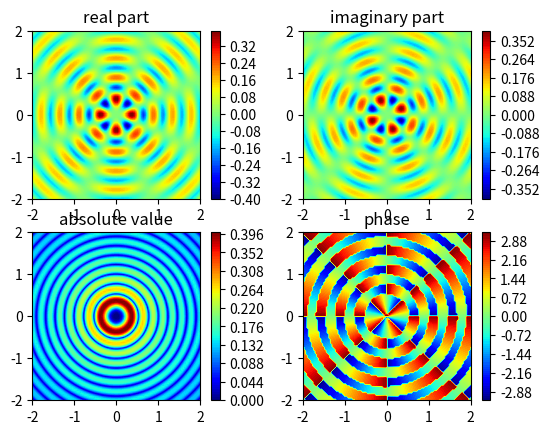

Reproduce this figure in Python.
import numpy as np
import matplotlib.pylab as plt
import scipy.special as sp

num = 100

x = np.linspace(start=-2, stop=2, num=num)
y = np.linspace(start=-2, stop=2, num=num)

X, Y = np.meshgrid(x, y)
Z = np.ndarray(X.shape, dtype=complex)

ro = np.sqrt(X ** 2 + Y ** 2)
phi = np.arctan2(Y, X)
m = 4
k = 14.3
Z = sp.jv(m, k * ro) * np.exp(1j * m * phi)

fig = plt.figure()
[ax1, ax2], [ax3, ax4] = fig.subplots(nrows=2, ncols=2)

ax1.set_title('real part')
im1 = ax1.contourf(X, Y, np.real(Z), num, cmap=plt.cm.jet)
ax1.set_aspect('equal')
fig.colorbar(im1, ax=ax1)

ax2.set_title('imaginary part')
im2 = ax2.contourf(X, Y, np.imag(Z), num, cmap=plt.cm.jet)
ax2.set_aspect('equal')
fig.colorbar(im2, ax=ax2)

ax3.set_title('absolute value')
im3 = ax3.contourf(X, Y, np.abs(Z), num, cmap=plt.cm.jet)
ax3.set_aspect('equal')
fig.colorbar(im3, ax=ax3)

ax4.set_title('phase')
im4 = ax4.contourf(X, Y, np.angle(Z), num, cmap=plt.cm.jet)
ax4.set_aspect('equal')
fig.colorbar(im4, ax=ax4)

# plt.aspect('equal')
plt.show()
